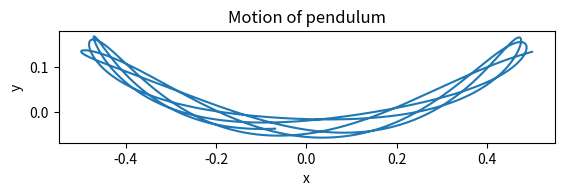
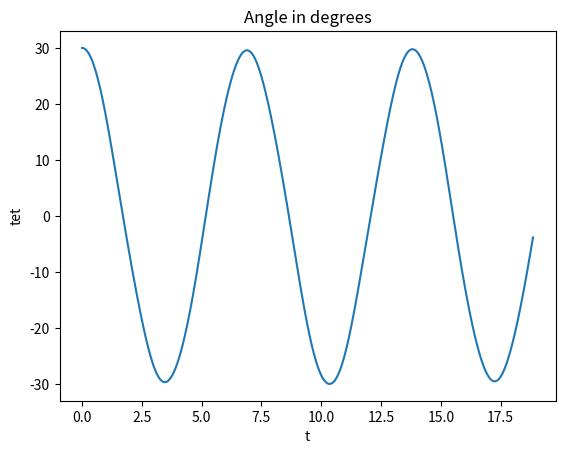

Python code for these plots, in order:
from numpy import *
import matplotlib.pyplot as plt

from matplotlib import animation

 
def simulate(beta=0.9,Theta=30,epsilon=0,num_periods=6,
             time_steps_per_period=60, plot=True):
    """
    Solve x'' = -C(x,y)*x and y'' = -C(x,y)(y - 1) - beta for t
    in (0,num_periods*P], x(0)=(1+epsilon)*sin(Theta), x'(0)=0,
    y(0)=1 - (1 + epsilon)*cos(Theta) and y'(0)=0 by a central 
    finite difference method with time step dt=P/time_steps_per_period.
    
    Where C(x,y)=beta/(1 - beta)*(1 - beta/L(x,y)), 
    L(x,y) = sqrt(x**2 + (y-1)**2) and P=2*pi.
    """

    #find number of timesteps
    n = num_periods * time_steps_per_period 
    #find timestep
    dt = float(2*pi)/time_steps_per_period
    #convert degrees to radians
    rad_Theta = pi*Theta/180.                 
    
    #Variable to make calculations simpler
    K = beta/(1 - beta)                      
                                             

    #Create arrays that stores solution
    x=zeros(n+1)
    y=zeros(n+1)
    tet=zeros(n+1)
    t=linspace(0,dt*n,n+1)
    
    
    #Insert first initial condition. Sine and cosine functions
    #take radians as argument.
    x[0] = (1+epsilon)*sin(rad_Theta)
    y[0] = 1 - (1 + epsilon)*cos(rad_Theta)
    
    
    #calculate "euclidian norm" of (x[0],y[0]-1), and make 
    #new temporary help variable K2, to make calculations
    #"cleaner".
    L = sqrt(x[0]**2 + (y[0] - 1)**2)
    K2 = (1 - beta/L)*K
    
    #Find first timestep by useing second initial condition
    #x'(0)=y'(0)=0. centered finite diffrence gives exspression
    #for "x[-1]" and "y[-1]". Use theese in scheme.
    x[1] = x[0]*(1 - 0.5*K2*(dt**2))
    y[1] = y[0] - (y[0] - 1)*K2*0.5*dt**2 - 0.5*beta*dt**2


    #Loop that implements scheme
    for i in range(1,n):
        #calculate "norm" of solution at t=dt*i, and make
        #helpvariable K2, to make calculations "cleaner"
        L = sqrt(x[i]**2+(y[i] - 1)**2)
        K2 = (1-beta/L)*K


        #implementation of scheme
        x[i+1] = x[i]*(2 - K2*dt**2) - x[i-1]
        y[i+1] = 2*y[i] -(y[i]-1)*K2*dt**2 -y[i-1] - beta*dt**2
        
    #theta variable as function of time calculated
    tet=arctan(x/(1 - y))
    
    #plotting as asked for in exersise
    if plot:
        plt.figure()
        plt.gca().set_aspect('equal')
        plt.plot(x,y)
        plt.title('Motion of pendulum')
        plt.xlabel('x')
        plt.ylabel('y')
        
        plt.figure()
        plt.plot(t, tet*180/pi)
        plt.title('Angle in degrees')
        plt.xlabel('t')
        plt.ylabel('tet')

        plt.show()
        
        if Theta<10:
            non_elastic = Theta*cos(t)
            plt.figure()
            plt.plot(t, tet*180/pi, '-b')
            plt.plot(t, non_elastic, 'r')
            plt.show()
    return x,y,tet,t



def demo(beta,theta):
    """
    calls simulate and plots for 3 periods. 
    """
    x,y,t,tet = simulate(beta, theta, 0, 3, 600, True)


    
    

if __name__=="__main__":    
    demo(0.9,30)
